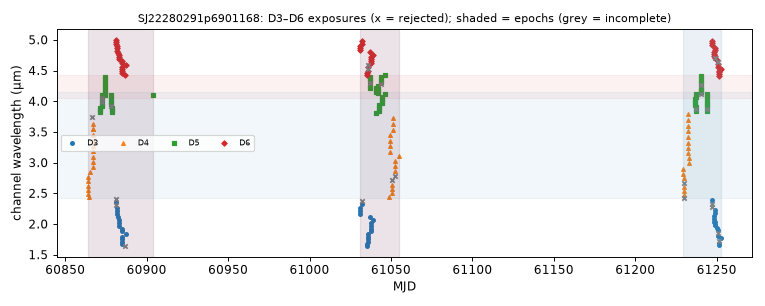

The table this chart was drawn from, first rows:
mjd, det, wl_um, bw_um, collection, status, n_core_good, snr
60864, 4, 2.558, 0.07199, spherex_dr1, ok, 7, 287.7
60864, 4, 2.627, 0.07336, spherex_dr1, ok, 7, 328.6
60864, 4, 2.699, 0.07628, spherex_dr1, ok, 7, 337
60864, 4, 2.772, 0.07737, spherex_dr1, ok, 7, 312.2
60864, 4, 2.49, 0.07281, spherex_dr1, ok, 7, 272.8
60864, 4, 2.436, 0.04684, spherex_dr1, ok, 7, 196.2
60865, 4, 2.847, 0.07951, spherex_dr1, ok, 7, 244.8
60866, 4, 3.735, 0.1022, spherex_dr1, ok, 3, 369.9
60867, 4, 2.932, 0.08461, spherex_dr1, ok, 8, 133.2
60867, 4, 3.013, 0.08989, spherex_dr1, ok, 7, 113.7
60867, 4, 3.097, 0.09279, spherex_dr1, ok, 8, 131.1
60867, 4, 3.182, 0.09358, spherex_dr1, ok, 7, 190.3
60867, 4, 3.268, 0.09608, spherex_dr1, ok, 8, 256.6
60867, 4, 3.359, 0.09594, spherex_dr1, ok, 7, 321.2
60867, 4, 3.449, 0.09682, spherex_dr1, ok, 7, 367.5
60867, 4, 3.541, 0.0995, spherex_dr1, ok, 7, 411.7
60867, 4, 3.541, 0.09722, spherex_dr1, ok, 8, 386.4
60867, 4, 3.636, 0.1006, spherex_dr1, ok, 7, 447.6
60871, 5, 3.821, 0.03493, spherex_dr1, ok, 7, 238.7
60871, 5, 3.854, 0.0355, spherex_dr1, ok, 7, 246.2
60871, 5, 3.888, 0.03546, spherex_dr1, ok, 8, 242.1
60872, 5, 3.921, 0.03615, spherex_dr1, ok, 7, 235
60872, 5, 3.955, 0.03639, spherex_dr1, ok, 7, 238.4
60872, 5, 3.989, 0.03649, spherex_dr1, ok, 3, 112.8
60872, 5, 4.024, 0.03652, spherex_dr1, ok, 7, 250.6
60873, 5, 4.059, 0.03662, spherex_dr1, ok, 3, 218.8
60873, 5, 4.094, 0.03693, spherex_dr1, ok, 7, 248.9
60874, 5, 4.101, 0.0365, spherex_dr1, ok, 7, 252.4
60874, 5, 4.137, 0.03683, spherex_dr1, ok, 7, 253.5
60874, 5, 4.173, 0.03666, spherex_dr1, ok, 7, 254.6
60874, 5, 4.209, 0.03694, spherex_dr1, ok, 7, 258.8
60874, 5, 4.245, 0.03759, spherex_dr1, ok, 7, 122
60874, 5, 4.281, 0.03667, spherex_dr1, ok, 7, 127
60874, 5, 4.318, 0.03715, spherex_dr1, ok, 8, 249.2
60874, 5, 4.355, 0.0377, spherex_dr1, ok, 8, 269.3
60875, 5, 4.391, 0.03722, spherex_dr1, ok, 7, 262.3
60878, 5, 3.924, 0.03606, spherex_dr1, ok, 0, 33.02
60878, 5, 3.958, 0.03673, spherex_dr1, ok, 7, 204.6
60878, 5, 3.992, 0.03628, spherex_dr1, ok, 8, 211.1
60878, 5, 4.027, 0.03696, spherex_dr1, ok, 8, 211.8
60878, 5, 4.062, 0.03675, spherex_dr1, ok, 6, 224.4
60878, 5, 4.097, 0.03672, spherex_dr1, ok, 7, 226.6
60879, 5, 3.824, 0.03504, spherex_dr1, ok, 7, 196.7
60879, 5, 3.857, 0.0356, spherex_dr1, ok, 8, 203.1
60879, 5, 3.89, 0.03574, spherex_dr1, ok, 7, 197.3
60881, 3, 2.311, 0.05705, spherex_dr1, ok, 0, nan
60881, 6, 4.932, 0.03509, spherex_dr1, ok, 7, 235.5
60881, 3, 2.365, 0.0577, spherex_dr1, ok, 6, 124
60881, 6, 4.968, 0.03872, spherex_dr1, ok, 6, 233.8
60881, 3, 2.414, 0.04996, spherex_dr1, too few good pixels, 0, nan
60881, 6, 5.005, 0.03671, spherex_dr1, ok, 8, 220.1
60882, 3, 2.158, 0.05451, spherex_dr1, ok, 6, 84.24
60882, 6, 4.825, 0.03755, spherex_dr1, ok, 7, 231.7
60882, 3, 2.209, 0.05549, spherex_dr1, ok, 7, 93.91
60882, 6, 4.861, 0.03692, spherex_dr1, ok, 6, 212.5
60882, 3, 2.259, 0.05593, spherex_dr1, ok, 8, 93.76
60882, 6, 4.897, 0.03701, spherex_dr1, ok, 7, 232.9
60882, 3, 2.109, 0.05313, spherex_dr1, ok, 6, 77.42
60882, 6, 4.791, 0.03682, spherex_dr1, ok, 7, 225.5
60883, 3, 1.969, 0.04837, spherex_dr1, ok, 7, 63.37
... 186 more rows
